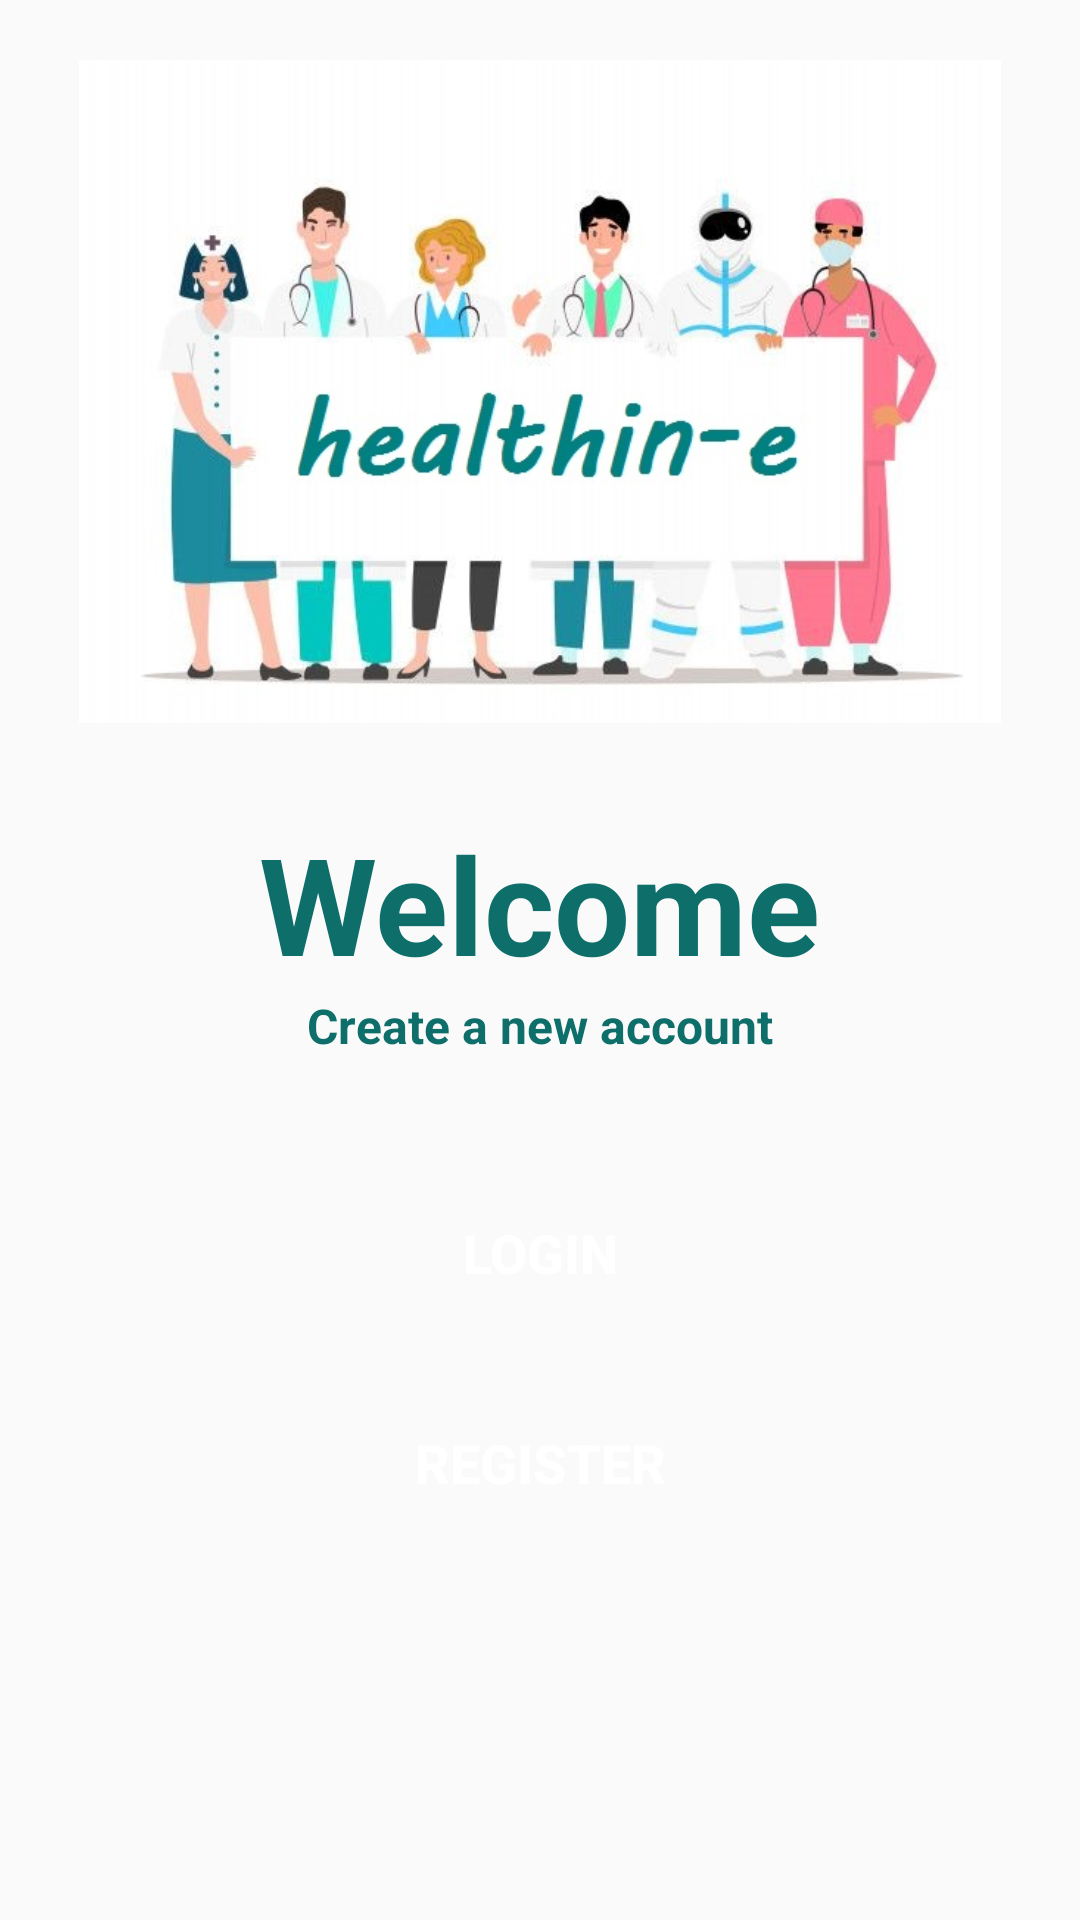

Write the Android layout XML for this screen, with the resource values it uses.
<!-- AndroidManifest.xml: activity theme AppTheme -->
<!-- res/layout/activity_main.xml -->
<?xml version="1.0" encoding="utf-8"?>
<LinearLayout
    xmlns:android="http://schemas.android.com/apk/res/android"
    android:layout_width="match_parent"
    android:layout_height="match_parent"
    android:orientation="vertical"
    android:gravity="center_horizontal">

    <ImageView
        android:layout_width="330dp"
        android:layout_height="221dp"
        android:layout_marginTop="20dp"
        android:src="@drawable/image1" />

    <TextView
        android:layout_width="wrap_content"
        android:layout_height="wrap_content"
        android:text="Welcome"
        android:textColor="#0d6e6a"
        android:textSize="45dp"
        android:textStyle="bold"
        android:layout_marginTop="30dp"/>

    <TextView
        android:layout_width="wrap_content"
        android:layout_height="wrap_content"
        android:text="Create a new account"
        android:textColor="#0d6e6a"
        android:textSize="16dp"
        android:textStyle="bold" />

    <Button
        android:id="@+id/bt_login"
        android:layout_width="350dp"
        android:layout_height="50dp"
        android:layout_marginTop="40dp"
        android:background="@drawable/button"
        android:onClick="myOnClickEvent"
        android:text="Login"
        android:textColor="#FFF"
        android:textSize="18dp"
        android:textStyle="bold" />

    <Button
        android:id="@+id/bt_register"
        android:layout_width="350dp"
        android:layout_height="50dp"
        android:layout_marginTop="20dp"
        android:background="@drawable/button"
        android:onClick="myOnClickEvent"
        android:text="Register"
        android:textColor="#FFF"
        android:textSize="18dp"
        android:textStyle="bold" />

</LinearLayout>
<!-- resources referenced by this layout -->
<resources>
  <!-- drawable image1: jpg bitmap (drawable, 54946 bytes) -->
  <style name="AppTheme" parent="Theme.AppCompat.Light.DarkActionBar">
          
          <item name="colorPrimary">#0D6E6A</item>
          <item name="colorPrimaryDark">#0d6e6a</item>
          <item name="colorAccent">#0d6e6a</item>
  
      </style>
</resources>
